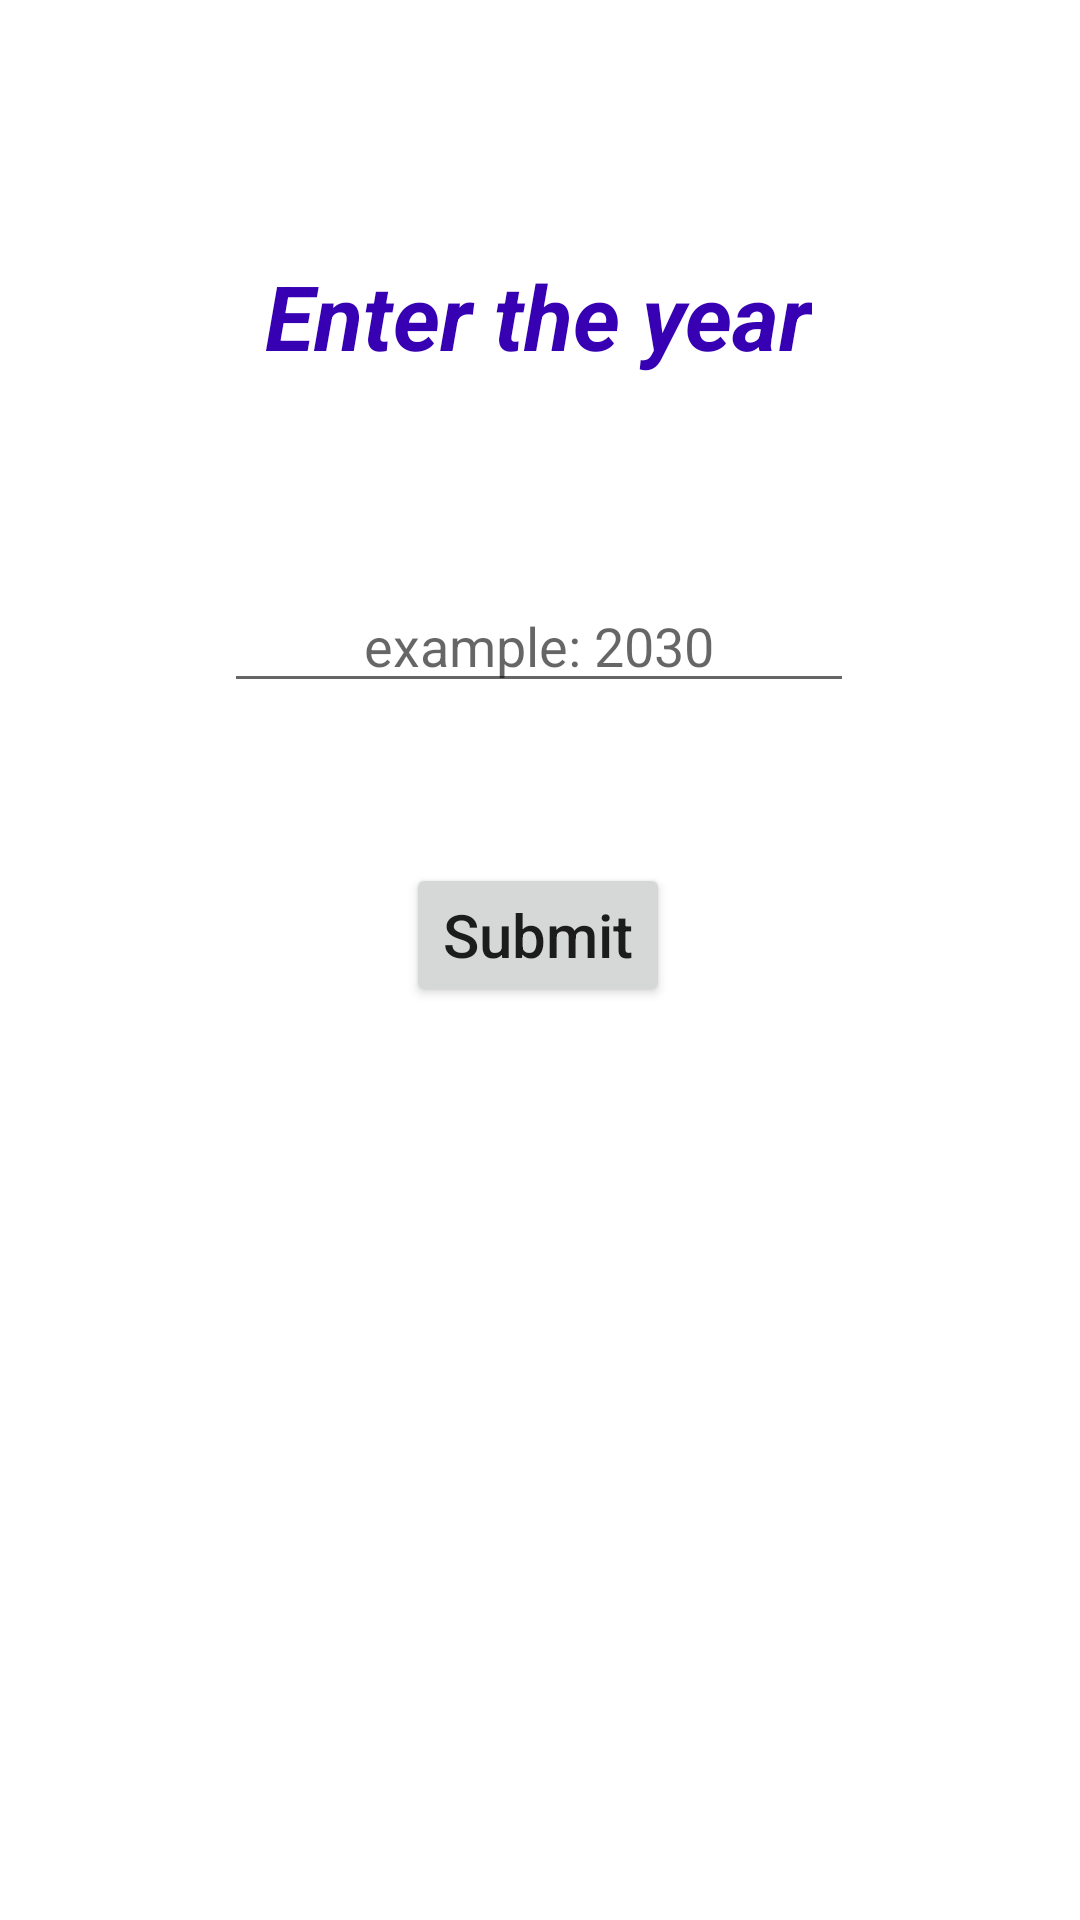

Write the Android layout XML for this screen, with the resource values it uses.
<!-- AndroidManifest.xml: application theme Theme.Calendar100 -->
<!-- res/layout/activity_main.xml -->
<?xml version="1.0" encoding="utf-8"?>
<androidx.constraintlayout.widget.ConstraintLayout xmlns:android="http://schemas.android.com/apk/res/android"
    xmlns:app="http://schemas.android.com/apk/res-auto"
    xmlns:tools="http://schemas.android.com/tools"
    android:layout_width="match_parent"
    android:layout_height="match_parent"
    app:flow_horizontalAlign="start"
    tools:context=".MainActivity">

    <EditText
        android:id="@+id/editTextNumber"
        android:layout_width="wrap_content"
        android:layout_height="wrap_content"
        android:ems="10"
        android:hint="@string/example_2030"
        android:inputType="number"
        android:textAlignment="center"
        android:gravity="center_horizontal"
        app:layout_constraintBottom_toBottomOf="parent"
        app:layout_constraintEnd_toEndOf="parent"
        app:layout_constraintHorizontal_bias="0.497"
        app:layout_constraintStart_toStartOf="parent"
        app:layout_constraintTop_toBottomOf="@+id/textView"
        app:layout_constraintVertical_bias="0.143"
        android:autofillHints="@string/example_2030" />

    <TextView
        android:id="@+id/textView"
        android:layout_width="wrap_content"
        android:layout_height="wrap_content"
        android:text="@string/enter_the_year"
        android:textStyle="bold|italic"
        android:textColor="@color/purple_700"
        android:textSize="30sp"
        app:layout_constraintBottom_toBottomOf="parent"
        app:layout_constraintEnd_toEndOf="parent"
        app:layout_constraintHorizontal_bias="0.497"
        app:layout_constraintStart_toStartOf="parent"
        app:layout_constraintTop_toTopOf="parent"
        app:layout_constraintVertical_bias="0.142" />

    <Button
        android:id="@+id/button"
        android:layout_width="wrap_content"
        android:layout_height="wrap_content"
        android:text="@string/submit"
        android:textAllCaps="false"
        android:textSize="20sp"
        android:onClick="submitYear"
        app:layout_constraintBottom_toBottomOf="parent"
        app:layout_constraintEnd_toEndOf="parent"
        app:layout_constraintHorizontal_bias="0.498"
        app:layout_constraintStart_toStartOf="parent"
        app:layout_constraintTop_toBottomOf="@+id/editTextNumber"
        app:layout_constraintVertical_bias="0.149"
        tools:ignore="UsingOnClickInXml" />

</androidx.constraintlayout.widget.ConstraintLayout>
<!-- resources referenced by this layout -->
<resources>
  <string name="enter_the_year">Enter the year</string>
  <string name="example_2030">example: 2030</string>
  <string name="submit">Submit</string>
  <style name="Theme.Calendar100" parent="Theme.MaterialComponents.DayNight.DarkActionBar">
          
          <item name="colorPrimary">@color/purple_500</item>
          <item name="colorPrimaryVariant">@color/purple_700</item>
          <item name="colorOnPrimary">@color/white</item>
          
          <item name="colorSecondary">@color/teal_200</item>
          <item name="colorSecondaryVariant">@color/teal_700</item>
          <item name="colorOnSecondary">@color/black</item>
          
          <item name="android:statusBarColor" tools:targetApi="l">?attr/colorPrimaryVariant</item>
          
      </style>
  <!-- not gathered from this repository: default colours our renderer supplied (Android Studio template values) -->
  <color name="purple_500">#FF6200EE</color>
  <color name="purple_700">#FF3700B3</color>
  <color name="teal_200">#FF03DAC5</color>
  <color name="teal_700">#FF018786</color>
  <color name="black">#FF000000</color>
  <color name="white">#FFFFFFFF</color>
</resources>
